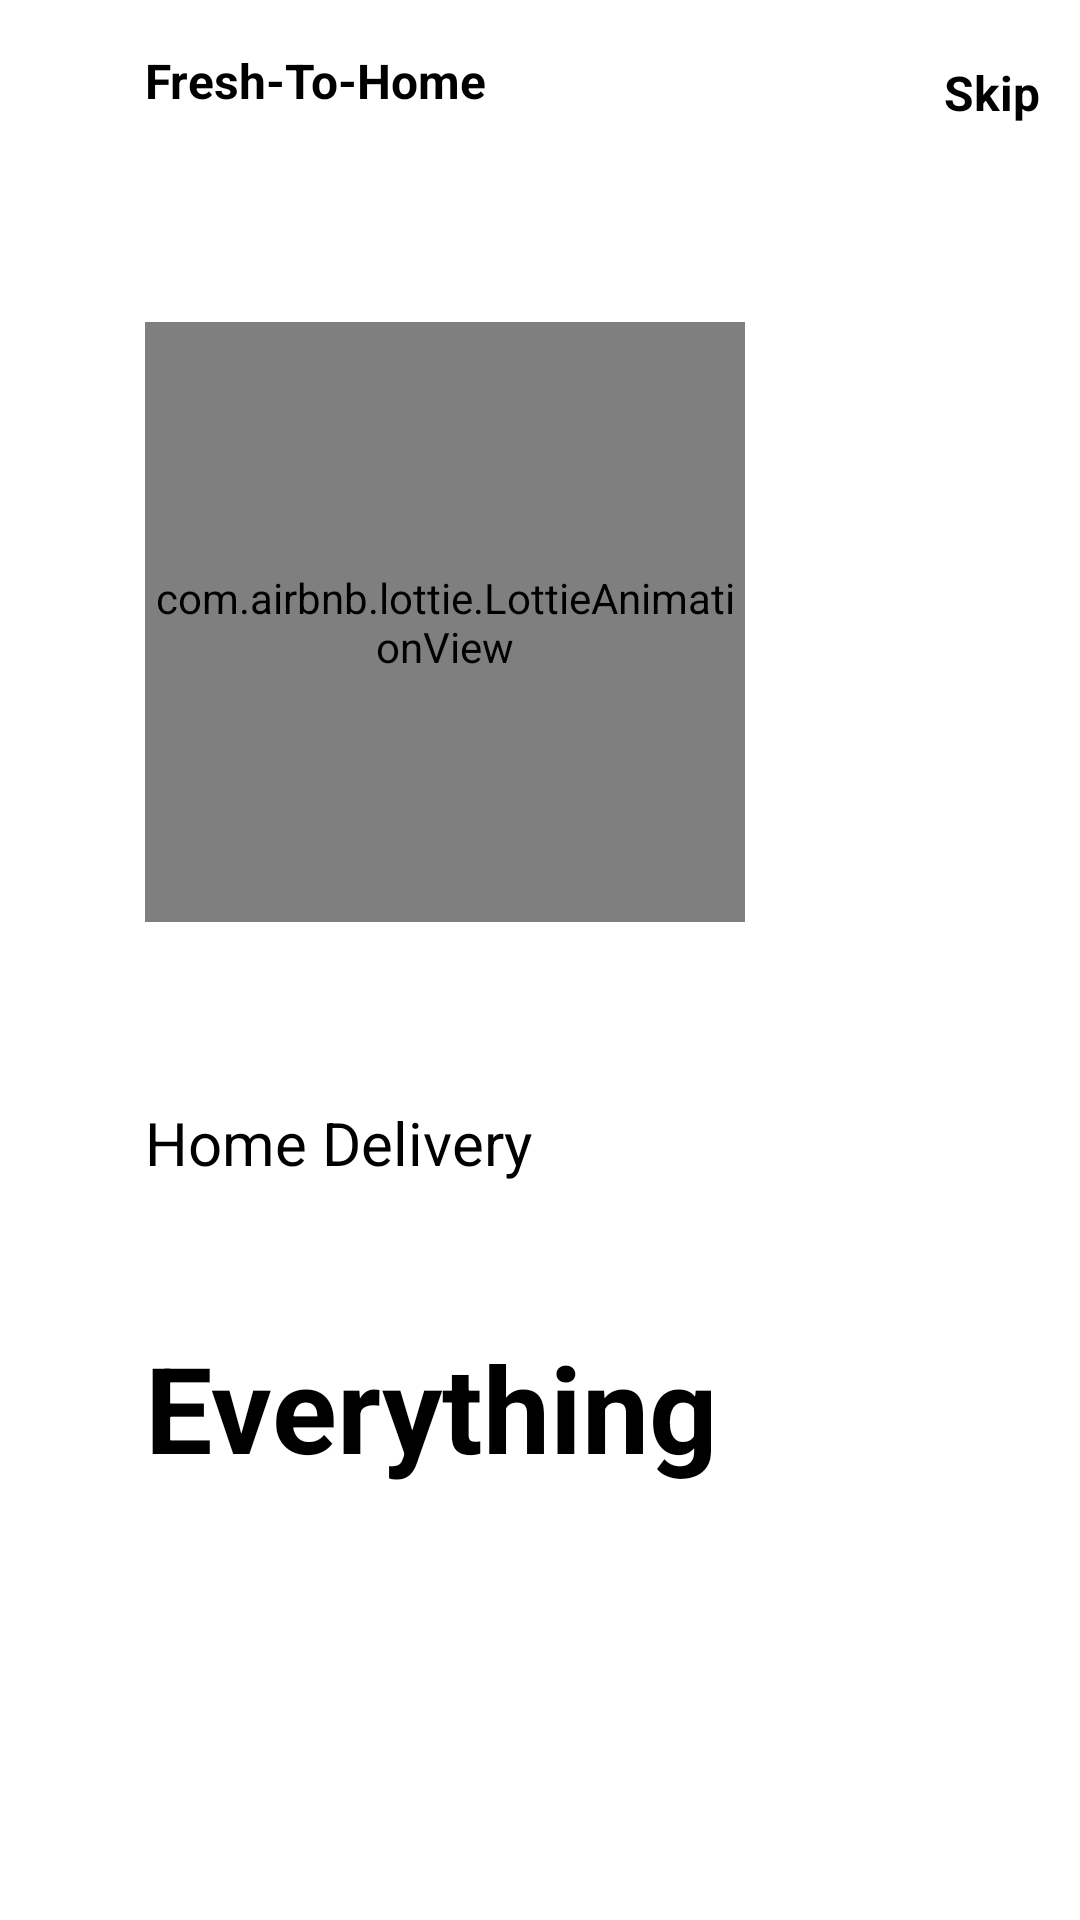

This screen was rendered from an Android layout file. Write that file and the resources it references.
<!-- AndroidManifest.xml: application theme Theme.Grocery -->
<!-- res/layout/fragment_on_boarding1.xml -->
<?xml version="1.0" encoding="utf-8"?>
<androidx.constraintlayout.widget.ConstraintLayout xmlns:android="http://schemas.android.com/apk/res/android"
    xmlns:app="http://schemas.android.com/apk/res-auto"
    xmlns:tools="http://schemas.android.com/tools"
    android:layout_width="match_parent"
    android:layout_height="match_parent"
    android:background="@color/white">

    <com.airbnb.lottie.LottieAnimationView
        android:id="@+id/lottiefragment1"
        android:layout_width="200dp"
        android:layout_height="200dp"
        app:layout_constraintBottom_toBottomOf="parent"
        app:layout_constraintEnd_toEndOf="parent"
        app:layout_constraintHorizontal_bias="0.303"
        app:layout_constraintStart_toStartOf="parent"
        app:layout_constraintTop_toTopOf="parent"
        app:layout_constraintVertical_bias="0.244"
        app:lottie_rawRes="@raw/fragment1" />

    <TextView
        android:id="@+id/textView2"
        android:layout_width="wrap_content"
        android:layout_height="wrap_content"
        android:text="Fresh-To-Home"
        android:textColor="@color/black"
        android:textSize="16sp"
        android:textStyle="bold"
        app:layout_constraintBottom_toTopOf="@+id/lottiefragment1"
        app:layout_constraintEnd_toEndOf="parent"
        app:layout_constraintHorizontal_bias="0.0"
        app:layout_constraintStart_toStartOf="@+id/lottiefragment1"
        app:layout_constraintTop_toTopOf="parent"
        app:layout_constraintVertical_bias="0.187" />

    <TextView
        android:id="@+id/skip"
        android:layout_width="wrap_content"
        android:layout_height="wrap_content"
        android:layout_marginTop="4dp"
        android:text="Skip"
        android:onClick="skip"
        android:textColor="@color/black"
        android:textSize="16sp"
        android:textStyle="bold"
        app:layout_constraintEnd_toEndOf="parent"
        app:layout_constraintVertical_bias="0"
        app:layout_constraintHorizontal_bias="0.92"
        app:layout_constraintStart_toEndOf="@+id/textView2"
        app:layout_constraintTop_toTopOf="@+id/textView2" />

    <TextView
        android:id="@+id/textView3"
        android:layout_width="wrap_content"
        android:layout_height="wrap_content"
        android:layout_marginTop="60dp"
        android:text="Home Delivery"
        android:textColor="@color/black"
        android:textSize="20sp"
        app:layout_constraintEnd_toEndOf="@+id/lottiefragment1"
        app:layout_constraintHorizontal_bias="0.0"
        app:layout_constraintStart_toStartOf="@+id/lottiefragment1"
        app:layout_constraintTop_toBottomOf="@+id/lottiefragment1" />

    <TextView
        android:id="@+id/textView"
        android:layout_width="wrap_content"
        android:layout_height="wrap_content"
        android:layout_marginTop="48dp"
        android:text="Everything"
        android:textColor="@color/black"
        android:textSize="40sp"
        android:textStyle="bold"
        app:layout_constraintEnd_toEndOf="@+id/textView3"
        app:layout_constraintHorizontal_bias="0.0"
        app:layout_constraintStart_toStartOf="@+id/lottiefragment1"
        app:layout_constraintTop_toBottomOf="@+id/textView3" />

    <ImageView
        android:layout_width="50dp"
        android:layout_height="wrap_content"
        android:layout_marginBottom="16dp"
        android:src="@drawable/tab1"
        app:layout_constraintBottom_toBottomOf="parent"
        app:layout_constraintEnd_toEndOf="parent"
        app:layout_constraintHorizontal_bias="0.101"
        app:layout_constraintStart_toStartOf="@+id/lottiefragment1" />

</androidx.constraintlayout.widget.ConstraintLayout>
<!-- resources referenced by this layout -->
<resources>
  <color name="black">#FF000000</color>
  <color name="white">#FFFFFFFF</color>
  <style name="Theme.Grocery" parent="Theme.MaterialComponents.DayNight.NoActionBar">
          
          <item name="colorPrimary">@color/purple_500</item>
          <item name="colorPrimaryVariant">@color/purple_700</item>
          <item name="colorOnPrimary">@color/white</item>
          
          <item name="colorSecondary">@color/teal_200</item>
          <item name="colorSecondaryVariant">@color/teal_700</item>
          <item name="colorOnSecondary">@color/black</item>
          
          <item name="android:statusBarColor" tools:targetApi="l">?attr/colorPrimaryVariant</item>
          
      </style>
  <color name="purple_500">#FF6200EE</color>
  <color name="purple_700">#FF3700B3</color>
  <color name="teal_200">#FF03DAC5</color>
  <color name="teal_700">#E12C5F</color>
</resources>
